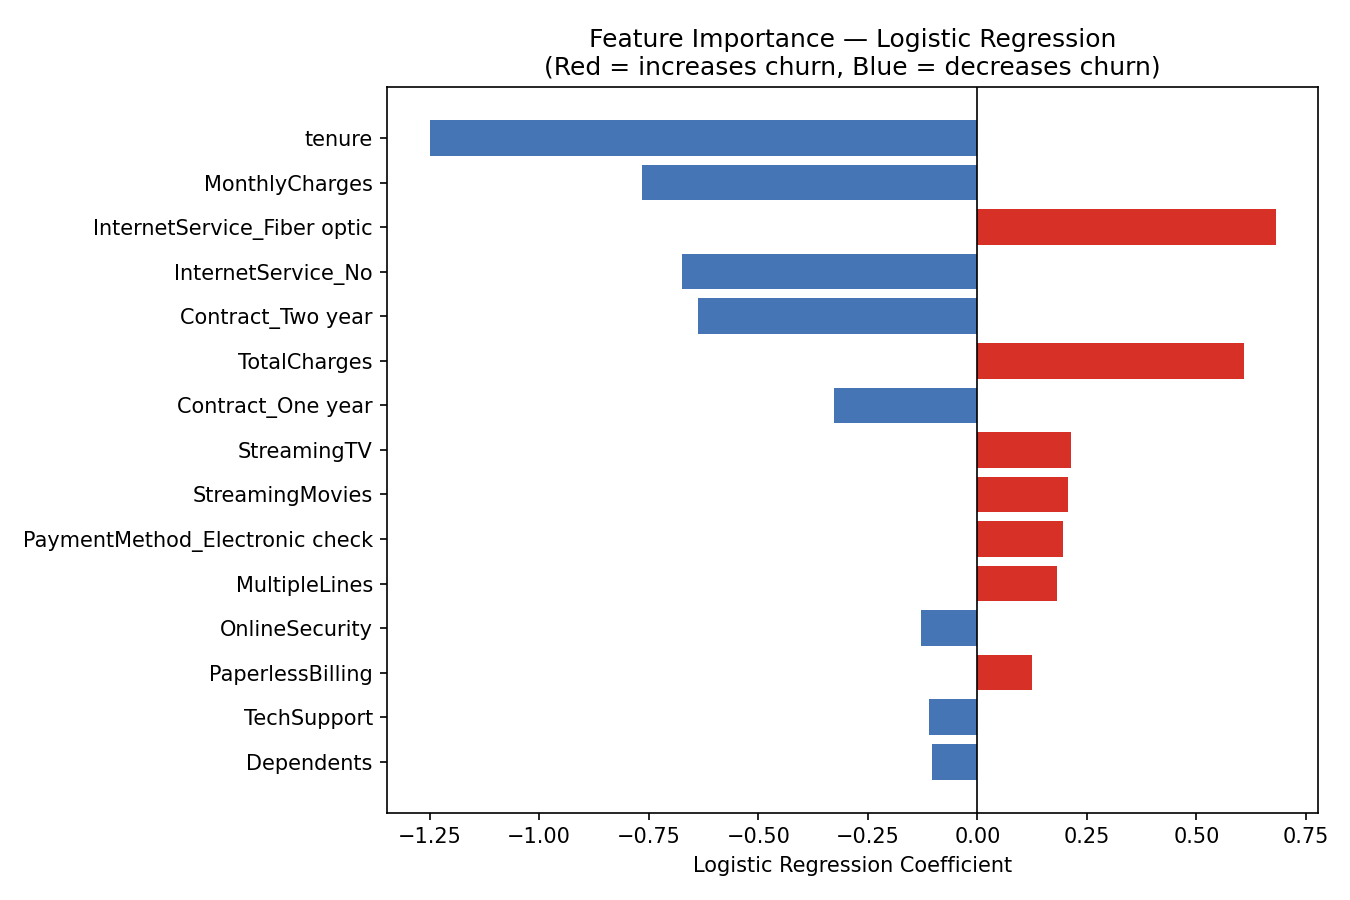

Data behind this chart, as committed beside it:
Feature, Coefficient, Abs_Coef
tenure, -1.25, 1.25
MonthlyCharges, -0.7659, 0.7659
InternetService_Fiber optic, 0.6813, 0.6813
InternetService_No, -0.6733, 0.6733
Contract_Two year, -0.6369, 0.6369
TotalCharges, 0.6081, 0.6081
Contract_One year, -0.3267, 0.3267
StreamingTV, 0.2126, 0.2126
StreamingMovies, 0.2064, 0.2064
PaymentMethod_Electronic check, 0.1947, 0.1947
MultipleLines, 0.1825, 0.1825
OnlineSecurity, -0.1297, 0.1297
PaperlessBilling, 0.1246, 0.1246
TechSupport, -0.1112, 0.1112
Dependents, -0.1039, 0.1039
